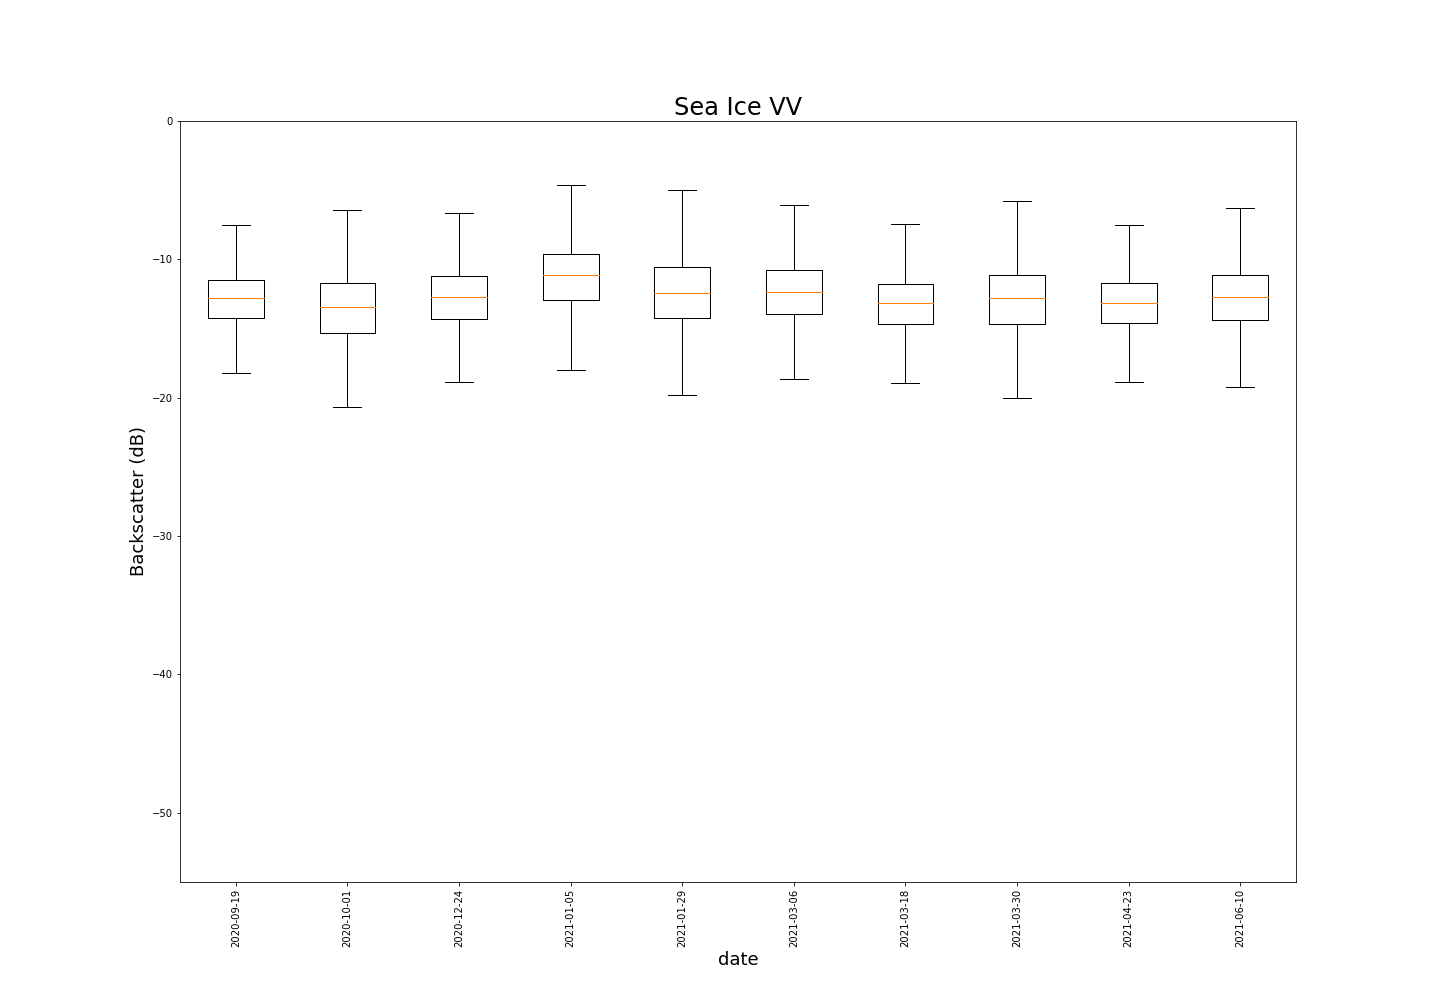

Data behind this chart, as committed beside it:
, Classification, Date, Polarisation, Mean, Variance, Median, Standard Deviation, Mode, Max, Min
0, Sea Ice, 2020-09-19, VV, -12.93, 4.137, -12.84, 2.034, -12.47, -6.463, -21.69
1, Sea Ice, 2020-10-01, VV, -13.6, 7.472, -13.44, 2.733, -13.81, -5.08, -26.87
2, Sea Ice, 2020-12-24, VV, -12.77, 5.346, -12.69, 2.312, -12.81, -4.759, -22.82
3, Sea Ice, 2021-01-05, VV, -11.54, 7.539, -11.19, 2.746, -10.44, -4.619, -24.48
4, Sea Ice, 2021-01-29, VV, -12.39, 8.002, -12.44, 2.829, -12.56, -3.357, -24.43
5, Sea Ice, 2021-03-06, VV, -12.41, 5.339, -12.31, 2.311, -12.19, -5.448, -28.42
6, Sea Ice, 2021-03-18, VV, -13.26, 5.011, -13.06, 2.239, -12.56, -5.936, -26.18
7, Sea Ice, 2021-03-30, VV, -13.03, 8.073, -12.81, 2.841, -12.44, -4.52, -26.86
8, Sea Ice, 2021-04-23, VV, -13.24, 4.737, -13.18, 2.176, -13.18, -5.814, -25.43
9, Sea Ice, 2021-06-10, VV, -12.87, 6.045, -12.81, 2.459, -12.06, -5.21, -24.52
